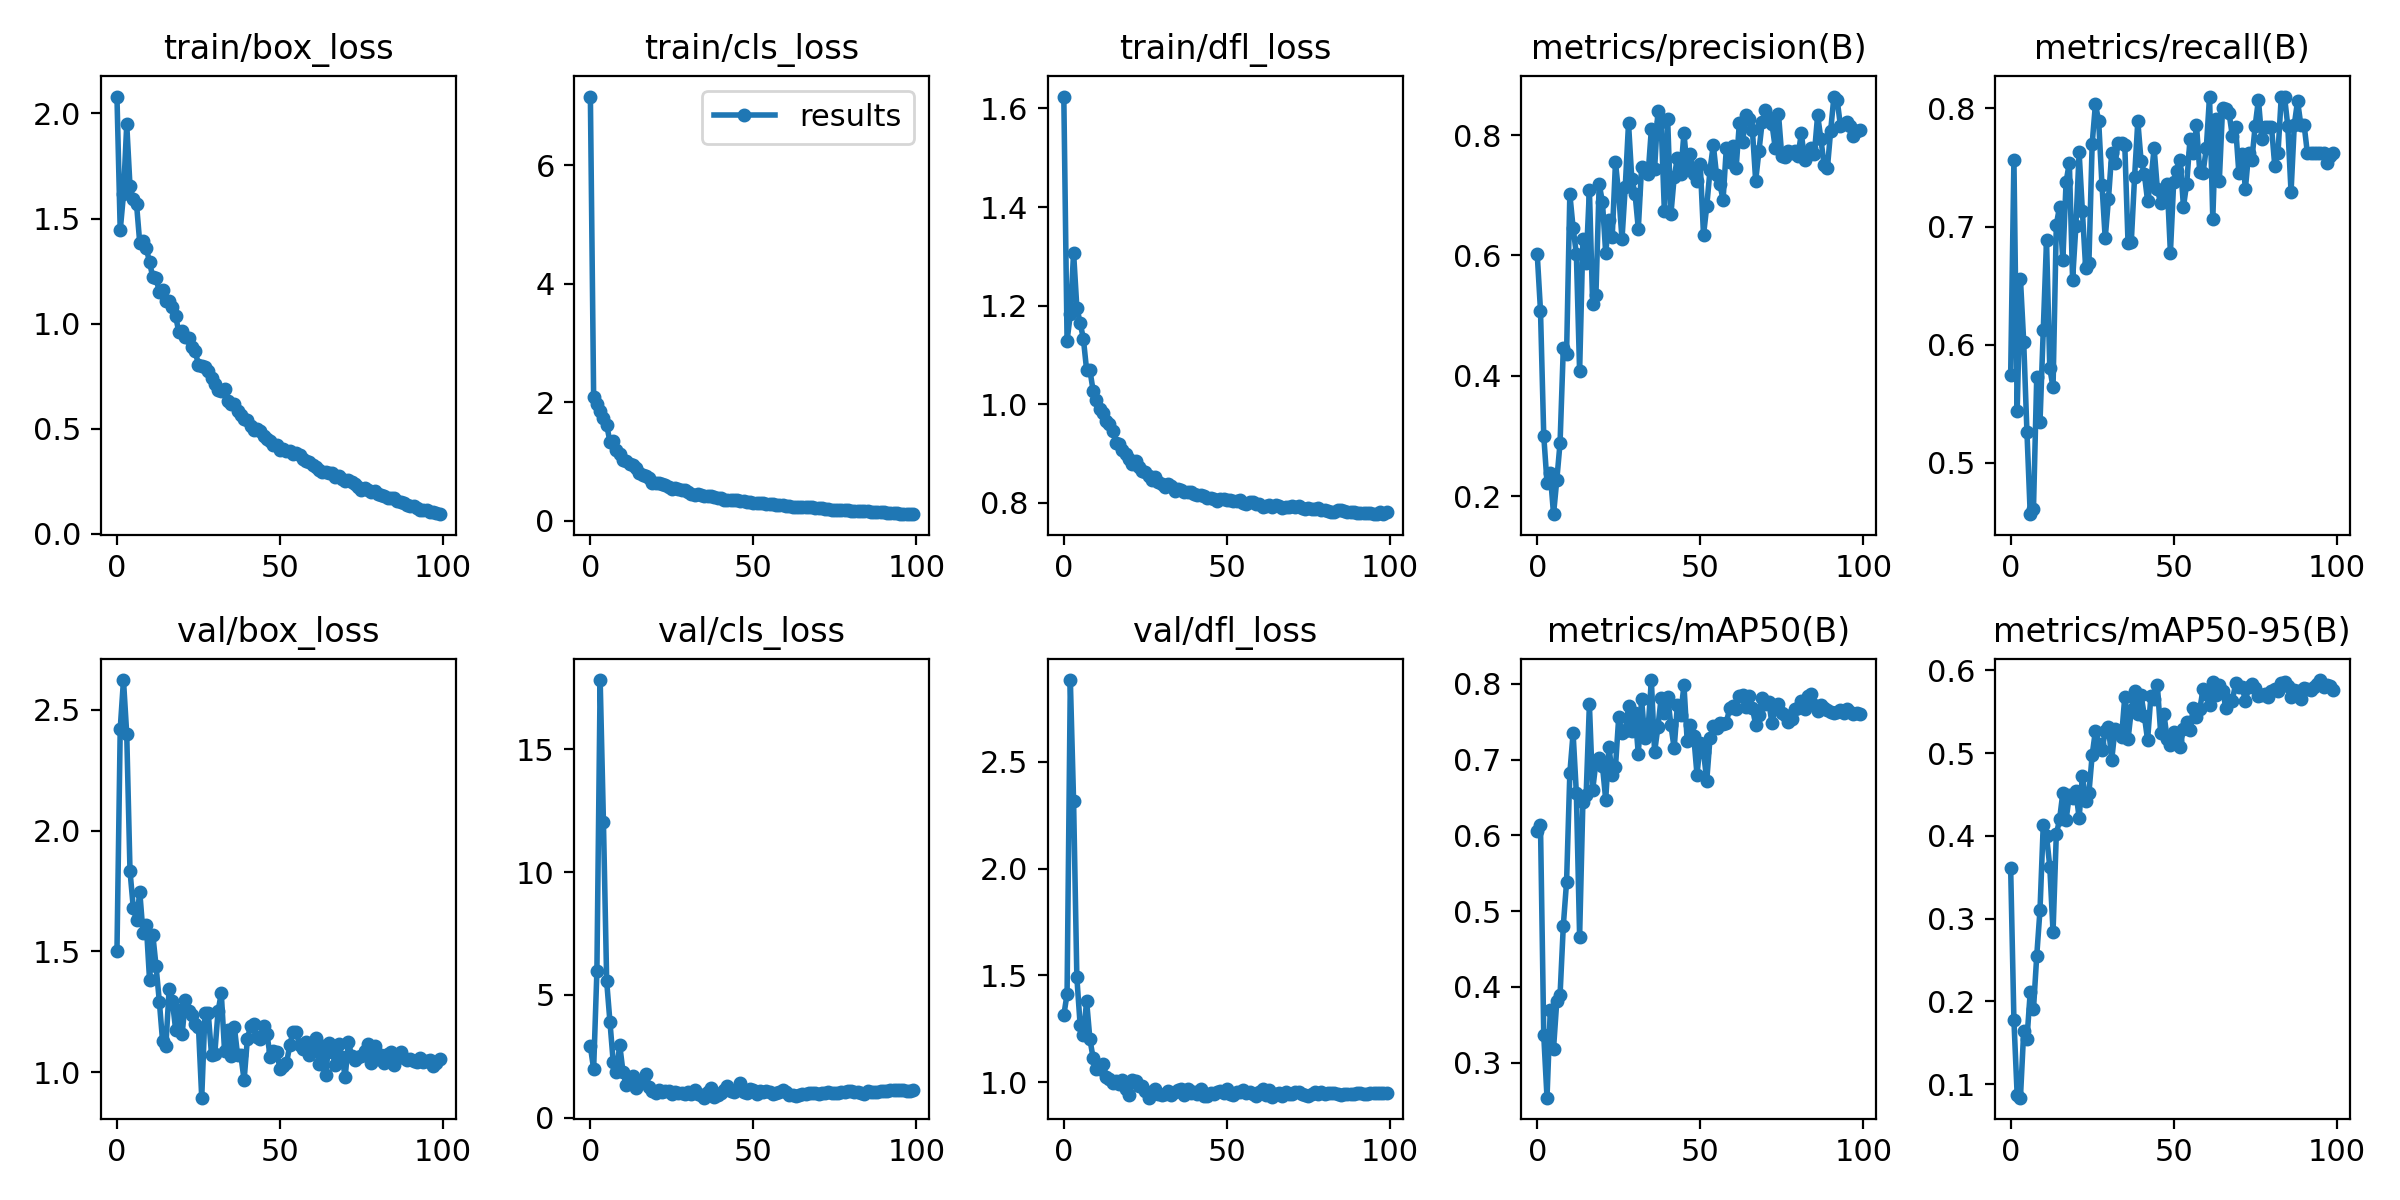

Values plotted in this chart, from the file beside it:
epoch, train/box_loss, train/cls_loss, train/dfl_loss, metrics/precision(B), metrics/recall(B), metrics/mAP50(B), metrics/mAP50-95(B), val/box_loss, val/cls_loss, val/dfl_loss, lr/pg0, lr/pg1, lr/pg2
0, 2.081, 7.159, 1.624, 0.602, 0.574, 0.6058, 0.361, 1.501, 2.906, 1.313, 0.07068, 0.003258, 0.003258
1, 1.444, 2.082, 1.129, 0.5081, 0.7566, 0.613, 0.1772, 2.421, 1.988, 1.412, 0.04062, 0.006526, 0.006526
2, 1.615, 1.967, 1.182, 0.3004, 0.5441, 0.3362, 0.08657, 2.623, 5.98, 2.883, 0.01048, 0.009728, 0.009728
3, 1.949, 1.849, 1.307, 0.2221, 0.6557, 0.2539, 0.08375, 2.399, 17.82, 2.314, 0.009703, 0.009703, 0.009703
4, 1.654, 1.738, 1.196, 0.238, 0.6025, 0.37, 0.1639, 1.833, 12.06, 1.491, 0.009703, 0.009703, 0.009703
5, 1.591, 1.615, 1.165, 0.17, 0.526, 0.3185, 0.1545, 1.681, 5.55, 1.269, 0.009604, 0.009604, 0.009604
6, 1.57, 1.331, 1.133, 0.2269, 0.4567, 0.3816, 0.2112, 1.629, 3.911, 1.222, 0.009505, 0.009505, 0.009505
7, 1.382, 1.351, 1.069, 0.2884, 0.4614, 0.3894, 0.1906, 1.746, 2.276, 1.378, 0.009406, 0.009406, 0.009406
8, 1.392, 1.198, 1.069, 0.4465, 0.573, 0.4808, 0.2551, 1.574, 1.875, 1.202, 0.009307, 0.009307, 0.009307
9, 1.361, 1.12, 1.027, 0.437, 0.5346, 0.5388, 0.3105, 1.611, 2.964, 1.112, 0.009208, 0.009208, 0.009208
10, 1.291, 1.031, 1.009, 0.7022, 0.6124, 0.682, 0.4137, 1.381, 1.876, 1.06, 0.009109, 0.009109, 0.009109
11, 1.222, 1.003, 0.9902, 0.6459, 0.6883, 0.7348, 0.3999, 1.568, 1.323, 1.06, 0.00901, 0.00901, 0.00901
12, 1.218, 0.9492, 0.9828, 0.6024, 0.5801, 0.6558, 0.3628, 1.438, 1.449, 1.085, 0.008911, 0.008911, 0.008911
13, 1.149, 0.9326, 0.9655, 0.4072, 0.564, 0.4665, 0.2839, 1.292, 1.7, 1.024, 0.008812, 0.008812, 0.008812
14, 1.162, 0.8868, 0.9601, 0.6268, 0.7013, 0.644, 0.4017, 1.127, 1.208, 1.016, 0.008713, 0.008713, 0.008713
15, 1.11, 0.8017, 0.9461, 0.5879, 0.7169, 0.6531, 0.4199, 1.109, 1.487, 0.9971, 0.008614, 0.008614, 0.008614
16, 1.107, 0.776, 0.921, 0.7093, 0.6714, 0.7728, 0.4517, 1.343, 1.509, 1.003, 0.008515, 0.008515, 0.008515
17, 1.077, 0.7476, 0.9182, 0.5188, 0.7377, 0.6597, 0.4193, 1.293, 1.768, 0.9908, 0.008416, 0.008416, 0.008416
18, 1.035, 0.716, 0.9073, 0.5344, 0.754, 0.6964, 0.4493, 1.176, 1.271, 1.008, 0.008317, 0.008317, 0.008317
19, 0.9585, 0.6415, 0.8987, 0.7187, 0.6549, 0.7016, 0.4459, 1.258, 1.102, 0.9685, 0.008218, 0.008218, 0.008218
20, 0.9649, 0.6338, 0.8895, 0.6889, 0.7002, 0.6919, 0.4542, 1.158, 1.022, 0.9411, 0.008119, 0.008119, 0.008119
21, 0.9366, 0.6372, 0.8784, 0.6041, 0.7627, 0.6471, 0.4214, 1.3, 1.143, 1.009, 0.00802, 0.00802, 0.00802
22, 0.9333, 0.6109, 0.8843, 0.6593, 0.7131, 0.7169, 0.4727, 1.254, 1.041, 1.004, 0.007921, 0.007921, 0.007921
23, 0.8874, 0.598, 0.8727, 0.6308, 0.6652, 0.6797, 0.4419, 1.238, 1.089, 0.9807, 0.007822, 0.007822, 0.007822
24, 0.8693, 0.5706, 0.8653, 0.755, 0.6692, 0.6904, 0.4515, 1.197, 1.099, 0.9821, 0.007723, 0.007723, 0.007723
25, 0.8044, 0.5372, 0.8624, 0.7015, 0.77, 0.7563, 0.4976, 1.187, 0.9802, 0.9578, 0.007624, 0.007624, 0.007624
26, 0.7982, 0.5561, 0.8547, 0.6273, 0.8034, 0.7354, 0.527, 0.8942, 1.05, 0.9268, 0.007525, 0.007525, 0.007525
27, 0.793, 0.5307, 0.8455, 0.7143, 0.7892, 0.7382, 0.5109, 1.246, 0.9982, 0.9547, 0.007426, 0.007426, 0.007426
28, 0.775, 0.5102, 0.8531, 0.8196, 0.7354, 0.7703, 0.5031, 1.244, 1.014, 0.9661, 0.007327, 0.007327, 0.007327
29, 0.7401, 0.5113, 0.843, 0.7275, 0.69, 0.7375, 0.5262, 1.073, 0.9608, 0.9459, 0.007228, 0.007228, 0.007228
30, 0.7135, 0.4781, 0.8381, 0.7025, 0.7234, 0.761, 0.5321, 1.075, 1.066, 0.9373, 0.007129, 0.007129, 0.007129
31, 0.6825, 0.4514, 0.8327, 0.6444, 0.7623, 0.7073, 0.4919, 1.252, 0.9577, 0.9448, 0.00703, 0.00703, 0.00703
32, 0.6798, 0.4387, 0.8372, 0.7464, 0.7537, 0.7796, 0.5287, 1.326, 1.123, 0.9561, 0.006931, 0.006931, 0.006931
33, 0.6873, 0.4436, 0.8343, 0.7444, 0.771, 0.728, 0.5245, 1.088, 0.9756, 0.9405, 0.006832, 0.006832, 0.006832
34, 0.6316, 0.4246, 0.8231, 0.7346, 0.771, 0.7405, 0.5189, 1.174, 0.9418, 0.9544, 0.006733, 0.006733, 0.006733
35, 0.6195, 0.4173, 0.8277, 0.8096, 0.7692, 0.8048, 0.5678, 1.068, 0.821, 0.9619, 0.006634, 0.006634, 0.006634
36, 0.6161, 0.4098, 0.8252, 0.7436, 0.6861, 0.71, 0.5164, 1.187, 1.061, 0.9669, 0.006535, 0.006535, 0.006535
37, 0.5848, 0.4104, 0.8214, 0.8398, 0.6871, 0.7424, 0.5517, 1.07, 1.21, 0.9391, 0.006436, 0.006436, 0.006436
38, 0.565, 0.3949, 0.8214, 0.8212, 0.7416, 0.7809, 0.575, 1.069, 0.8431, 0.966, 0.006337, 0.006337, 0.006337
39, 0.5485, 0.3863, 0.8216, 0.6733, 0.7891, 0.7609, 0.5469, 0.9666, 0.9146, 0.9473, 0.006238, 0.006238, 0.006238
40, 0.5415, 0.3751, 0.8171, 0.8273, 0.7556, 0.7829, 0.5699, 1.137, 1.017, 0.9549, 0.006139, 0.006139, 0.006139
41, 0.5122, 0.356, 0.8165, 0.6686, 0.7446, 0.7451, 0.5452, 1.191, 1.132, 0.9455, 0.00604, 0.00604, 0.00604
42, 0.4935, 0.3558, 0.815, 0.7299, 0.7216, 0.7149, 0.5156, 1.197, 1.288, 0.9692, 0.005941, 0.005941, 0.005941
43, 0.5001, 0.344, 0.8137, 0.7625, 0.7386, 0.7725, 0.5686, 1.145, 1.094, 0.9369, 0.005842, 0.005842, 0.005842
44, 0.4889, 0.3425, 0.8104, 0.7359, 0.7662, 0.7587, 0.5651, 1.138, 1.063, 0.9325, 0.005743, 0.005743, 0.005743
45, 0.4653, 0.3426, 0.8096, 0.8033, 0.7316, 0.7981, 0.5817, 1.191, 1.139, 0.9473, 0.005644, 0.005644, 0.005644
46, 0.4535, 0.3256, 0.8076, 0.7435, 0.7198, 0.7241, 0.5245, 1.159, 1.436, 0.9457, 0.005545, 0.005545, 0.005545
47, 0.44, 0.3268, 0.8042, 0.7692, 0.7286, 0.7458, 0.5476, 1.063, 1.042, 0.9528, 0.005446, 0.005446, 0.005446
48, 0.4247, 0.3167, 0.8074, 0.7355, 0.7363, 0.7313, 0.5171, 1.089, 1.001, 0.9578, 0.005347, 0.005347, 0.005347
49, 0.4229, 0.3086, 0.8071, 0.7243, 0.6779, 0.6801, 0.5095, 1.084, 1.188, 0.951, 0.005248, 0.005248, 0.005248
50, 0.3993, 0.2979, 0.8048, 0.7518, 0.7376, 0.7217, 0.5257, 1.014, 1.122, 0.9655, 0.005149, 0.005149, 0.005149
51, 0.4021, 0.298, 0.8061, 0.6336, 0.7472, 0.7101, 0.514, 1.025, 0.9506, 0.9439, 0.00505, 0.00505, 0.00505
52, 0.396, 0.2971, 0.8027, 0.6824, 0.7559, 0.6722, 0.5068, 1.037, 1.097, 0.9402, 0.004951, 0.004951, 0.004951
53, 0.3944, 0.2924, 0.8037, 0.7423, 0.7169, 0.7287, 0.5296, 1.11, 1.056, 0.9542, 0.004852, 0.004852, 0.004852
54, 0.381, 0.2813, 0.8048, 0.7839, 0.7363, 0.7442, 0.5369, 1.168, 1.08, 0.9544, 0.004753, 0.004753, 0.004753
55, 0.3829, 0.2798, 0.7996, 0.7337, 0.7736, 0.742, 0.5275, 1.165, 1.047, 0.9611, 0.004654, 0.004654, 0.004654
56, 0.374, 0.2839, 0.7976, 0.719, 0.7621, 0.7484, 0.5546, 1.113, 0.9872, 0.9498, 0.004555, 0.004555, 0.004555
57, 0.3579, 0.2718, 0.8007, 0.6926, 0.7856, 0.7465, 0.5439, 1.096, 1.03, 0.9555, 0.004456, 0.004456, 0.004456
58, 0.3458, 0.2622, 0.8005, 0.7784, 0.7462, 0.7483, 0.5527, 1.124, 1.044, 0.9455, 0.004357, 0.004357, 0.004357
59, 0.3403, 0.2574, 0.7974, 0.7558, 0.7453, 0.7675, 0.5769, 1.072, 1.145, 0.9339, 0.004258, 0.004258, 0.004258
... 40 more rows
